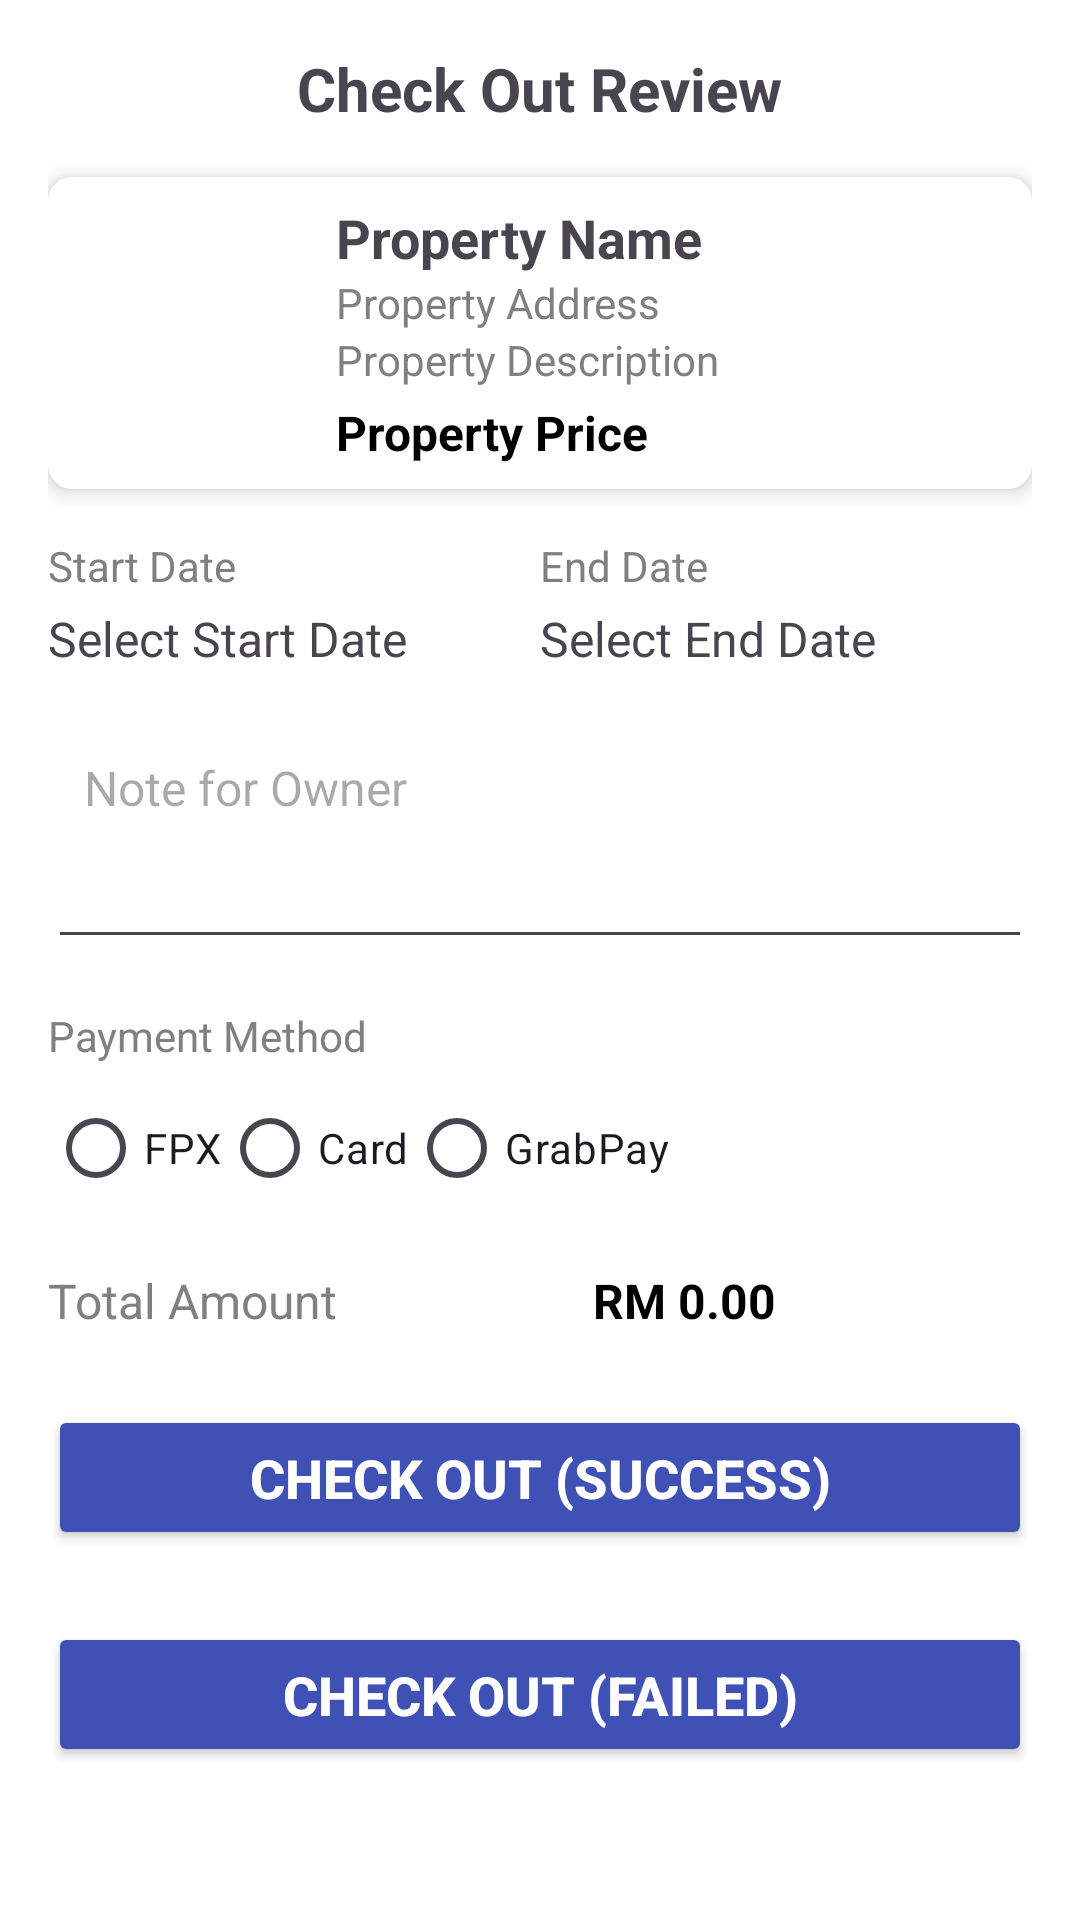

Reconstruct the res/layout file that produces this screen, plus the resources it refers to.
<!-- AndroidManifest.xml: application theme Theme.Mad_assignment -->
<!-- res/layout/fragment_property_check_out.xml -->
<LinearLayout
    xmlns:android="http://schemas.android.com/apk/res/android"
    xmlns:tools="http://schemas.android.com/tools"
    android:layout_width="match_parent"
    android:layout_height="match_parent"
    android:orientation="vertical"
    android:padding="16dp"
    android:background="@color/white">

    
    <RelativeLayout
        android:layout_width="match_parent"
        android:layout_height="wrap_content"
        android:paddingBottom="16dp">

        <TextView
            android:id="@+id/transactionReviewTitle"
            android:layout_width="wrap_content"
            android:layout_height="wrap_content"
            android:layout_centerHorizontal="true"
            android:text="Check Out Review"
            android:textSize="20sp"
            android:textStyle="bold" />
    </RelativeLayout>

    
    <LinearLayout
        android:layout_width="match_parent"
        android:layout_height="wrap_content"
        android:orientation="horizontal"
        android:padding="8dp"
        android:background="@drawable/card_background"
        android:elevation="4dp">

        <ImageView
            android:id="@+id/propertyImage"
            android:layout_width="80dp"
            android:layout_height="80dp"
            android:scaleType="centerCrop"
            android:contentDescription="Property Image" />

        <LinearLayout
            android:layout_width="0dp"
            android:layout_height="wrap_content"
            android:layout_weight="1"
            android:orientation="vertical"
            android:paddingStart="8dp"
            tools:ignore="RtlSymmetry">

            <TextView
                android:id="@+id/propertyName"
                android:layout_width="wrap_content"
                android:layout_height="wrap_content"
                android:text="Property Name"
                android:textSize="18sp"
                android:textStyle="bold" />

            <TextView
                android:id="@+id/propertyAddress"
                android:layout_width="wrap_content"
                android:layout_height="wrap_content"
                android:text="Property Address"
                android:textSize="14sp"
                android:textColor="@color/gray" />

            <TextView
                android:id="@+id/propertyDescription"
                android:layout_width="wrap_content"
                android:layout_height="wrap_content"
                android:text="Property Description"
                android:textSize="14sp"
                android:textColor="@color/gray" />

            <TextView
                android:id="@+id/propertyPrice"
                android:layout_width="wrap_content"
                android:layout_height="wrap_content"
                android:text="Property Price"
                android:textSize="16sp"
                android:textColor="@color/black"
                android:textStyle="bold"
                android:paddingTop="4dp" />

        </LinearLayout>
    </LinearLayout>

    
    <LinearLayout
        android:layout_width="match_parent"
        android:layout_height="wrap_content"
        android:orientation="horizontal"
        android:paddingVertical="16dp">

        <LinearLayout
            android:layout_width="0dp"
            android:layout_height="wrap_content"
            android:layout_weight="1"
            android:orientation="vertical">

            <TextView
                android:layout_width="wrap_content"
                android:layout_height="wrap_content"
                android:text="Start Date"
                android:textSize="14sp"
                android:textColor="@color/gray" />

            <TextView
                android:id="@+id/startDate"
                android:layout_width="wrap_content"
                android:layout_height="wrap_content"
                android:text="Select Start Date"
                android:textSize="16sp"
                android:paddingTop="4dp"
                android:clickable="true"
                android:focusable="true" />
        </LinearLayout>

        <LinearLayout
            android:layout_width="0dp"
            android:layout_height="wrap_content"
            android:layout_weight="1"
            android:orientation="vertical">

            <TextView
                android:layout_width="wrap_content"
                android:layout_height="wrap_content"
                android:text="End Date"
                android:textSize="14sp"
                android:textColor="@color/gray" />

            <TextView
                android:id="@+id/endDate"
                android:layout_width="wrap_content"
                android:layout_height="wrap_content"
                android:text="Select End Date"
                android:textSize="16sp"
                android:paddingTop="4dp"
                android:clickable="true"
                android:focusable="true" />
        </LinearLayout>
    </LinearLayout>

    
    <EditText
        android:id="@+id/noteToOwner"
        android:layout_width="match_parent"
        android:layout_height="wrap_content"
        android:autofillHints=""
        android:hint="Note for Owner"
        android:padding="12dp"
        android:inputType="textMultiLine"
        android:minHeight="80dp"
        android:maxHeight="160dp"
        android:gravity="top"
        android:textColor="@color/black"
        android:textSize="16sp" />

    
    <LinearLayout
        android:layout_width="match_parent"
        android:layout_height="wrap_content"
        android:orientation="vertical"
        android:paddingTop="16dp">

        <TextView
            android:layout_width="wrap_content"
            android:layout_height="wrap_content"
            android:text="Payment Method"
            android:textSize="14sp"
            android:textColor="@color/gray" />

        <RadioGroup
            android:id="@+id/paymentMethodGroup"
            android:layout_width="match_parent"
            android:layout_height="wrap_content"
            android:orientation="horizontal"
            android:paddingTop="4dp">

            <RadioButton
                android:id="@+id/paymentFpx"
                android:layout_width="wrap_content"
                android:layout_height="wrap_content"
                android:text="FPX" />

            <RadioButton
                android:id="@+id/paymentCard"
                android:layout_width="wrap_content"
                android:layout_height="wrap_content"
                android:text="Card" />

            <RadioButton
                android:id="@+id/paymentGrabPay"
                android:layout_width="wrap_content"
                android:layout_height="wrap_content"
                android:text="GrabPay" />
        </RadioGroup>
    </LinearLayout>

    
    <LinearLayout
        android:layout_width="match_parent"
        android:layout_height="wrap_content"
        android:orientation="horizontal"
        android:paddingTop="16dp">

        <TextView
            android:layout_width="wrap_content"
            android:layout_height="wrap_content"
            android:text="Total Amount"
            android:textSize="16sp"
            android:textColor="@color/gray"
            android:layout_weight="1" />

        <TextView
            android:id="@+id/totalAmount"
            android:layout_width="wrap_content"
            android:layout_height="wrap_content"
            android:text="RM 0.00"
            android:textSize="16sp"
            android:textColor="@color/black"
            android:textStyle="bold"
            android:layout_weight="1" />
    </LinearLayout>

    
    <Button
        android:id="@+id/successButton"
        android:layout_width="match_parent"
        android:layout_height="wrap_content"
        android:layout_marginTop="24dp"
        android:backgroundTint="@color/colorPrimary"
        android:text="Check Out (Success)"
        android:textColor="@color/white"
        android:textSize="18sp"
        android:textStyle="bold"
        android:paddingVertical="12dp" />

    <Button
        android:id="@+id/failedButton"
        android:layout_width="match_parent"
        android:layout_height="wrap_content"
        android:layout_marginTop="24dp"
        android:backgroundTint="@color/colorPrimary"
        android:text="Check Out (Failed)"
        android:textColor="@color/white"
        android:textSize="18sp"
        android:textStyle="bold"
        android:paddingVertical="12dp" />

</LinearLayout>
<!-- resources referenced by this layout -->
<resources>
  <color name="black">#FF000000</color>
  <color name="colorPrimary">#3F51B5</color>
  <color name="gray">#808080</color>
  <color name="white">#FFFFFFFF</color>
  <!-- drawable card_background (drawable) -->
  <?xml version="1.0" encoding="utf-8"?>
  <shape xmlns:android="http://schemas.android.com/apk/res/android"
      android:shape="rectangle">
      <solid android:color="@android:color/white" /> 
      <corners android:radius="8dp" /> 
      <padding android:left="8dp"
          android:right="8dp"
          android:top="8dp"
          android:bottom="8dp"/>
  </shape>
  <style name="Theme.Mad_assignment" parent="Base.Theme.Mad_assignment" />
  <style name="Base.Theme.Mad_assignment" parent="Theme.Material3.DayNight.NoActionBar">
          
          <item name="colorPrimary">@color/colorPrimary</item>
          <item name="colorPrimaryDark">@color/colorPrimaryDark</item>
          <item name="colorAccent">@color/colorAccent</item>
      </style>
  <color name="colorPrimaryDark">#303F9F</color>
  <color name="colorAccent">#FF4081</color>
</resources>
